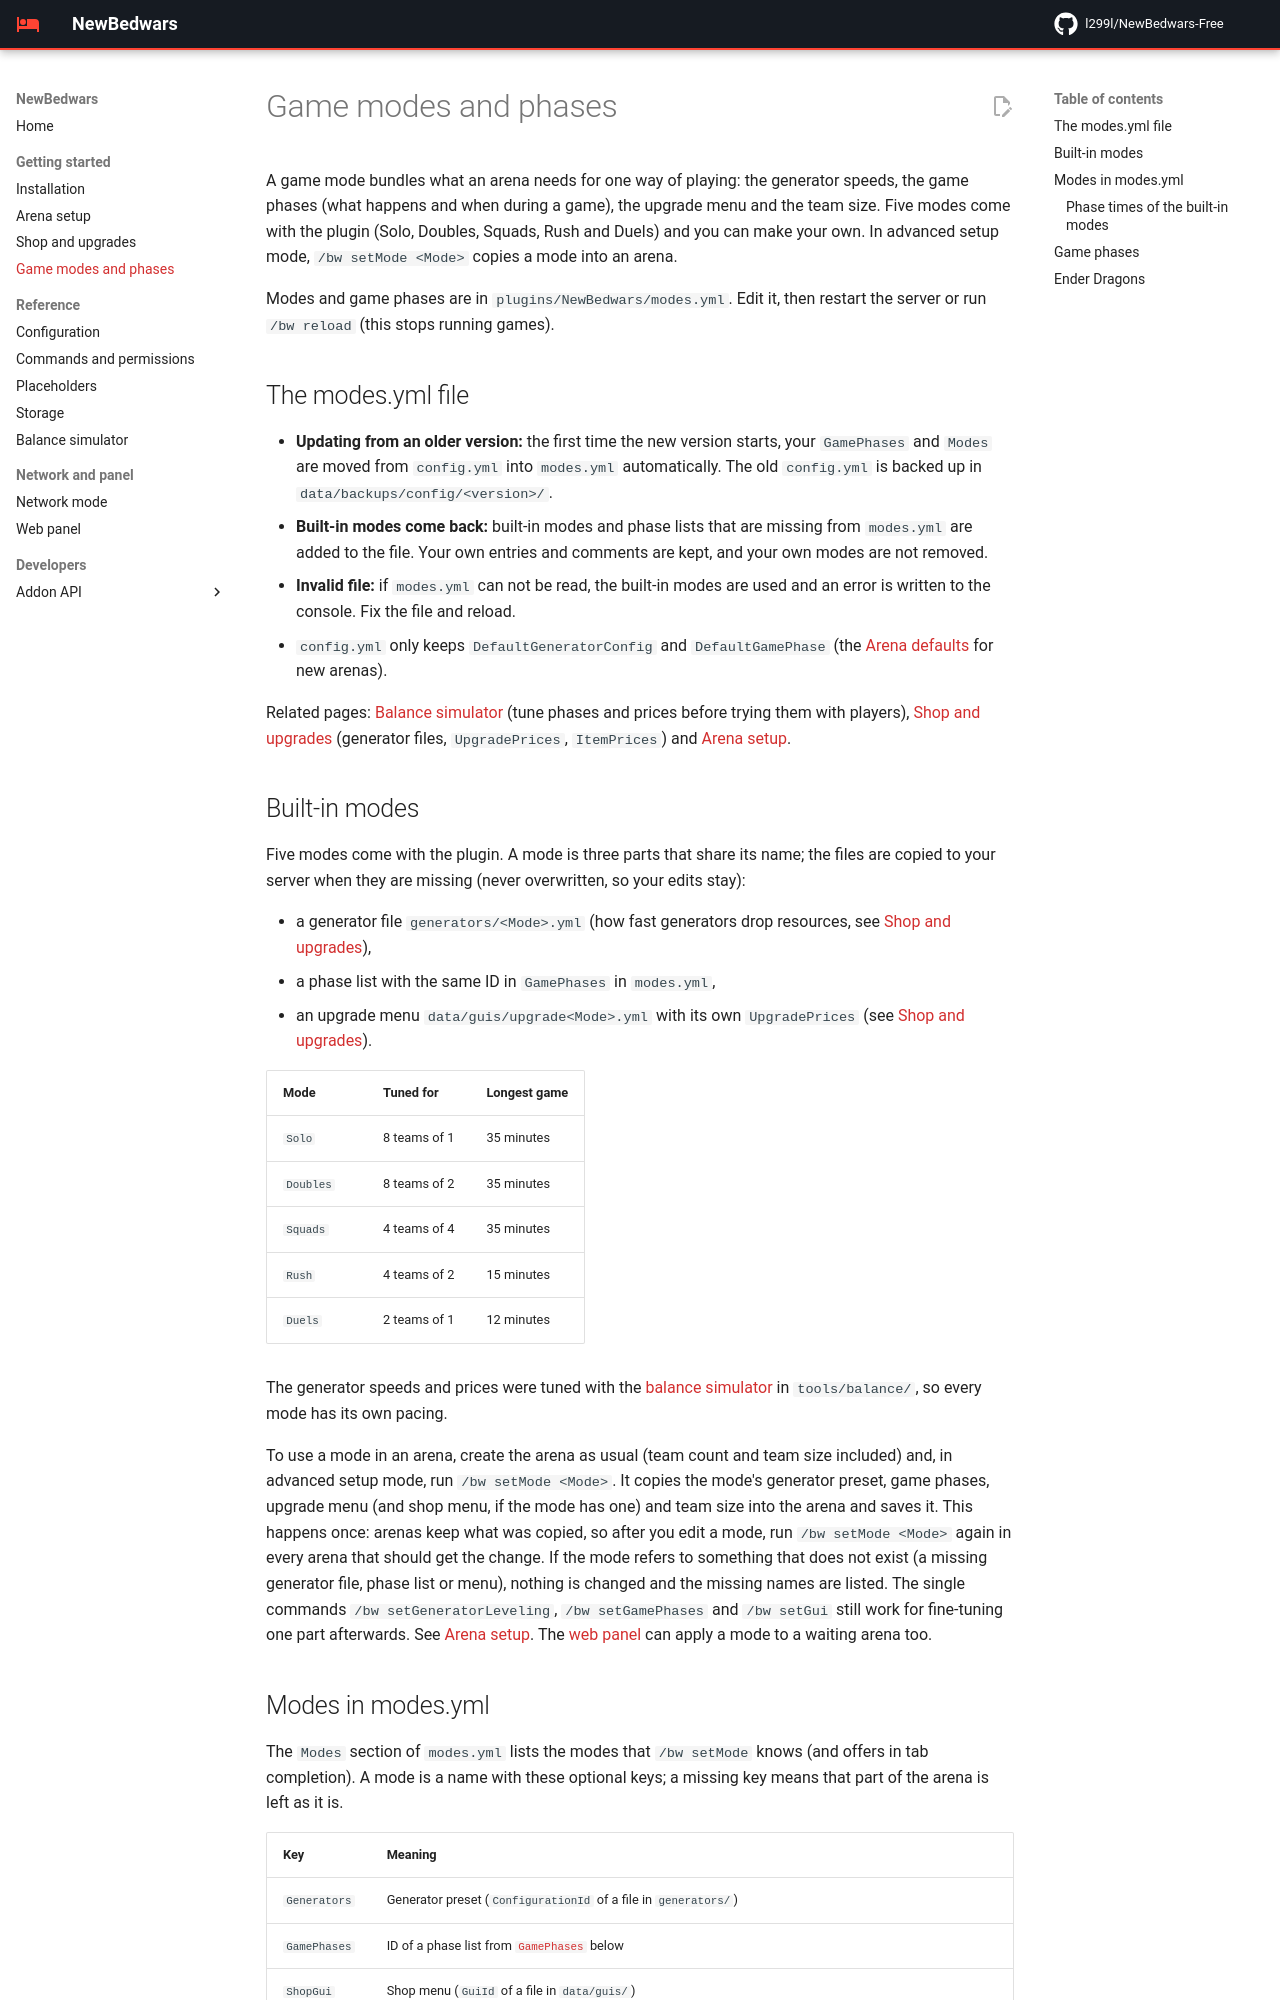

repository: l299l/NewBedwars-Free · page: game-modes/index.html · generator: mkdocs

# Game modes and phases

A game mode bundles what an arena needs for one way of playing: the generator speeds, the game phases (what happens and when during a game), the upgrade menu and the team size. Five modes come with the plugin (Solo, Doubles, Squads, Rush and Duels) and you can make your own. In advanced setup mode, `/bw setMode <Mode>` copies a mode into an arena.

Modes and game phases are in `plugins/NewBedwars/modes.yml`. Edit it, then restart the server or run `/bw reload` (this stops running games).

## The modes.yml file

- **Updating from an older version:** the first time the new version starts, your `GamePhases` and `Modes` are moved from `config.yml` into `modes.yml` automatically. The old `config.yml` is backed up in `data/backups/config/<version>/`.
- **Built-in modes come back:** built-in modes and phase lists that are missing from `modes.yml` are added to the file. Your own entries and comments are kept, and your own modes are not removed.
- **Invalid file:** if `modes.yml` can not be read, the built-in modes are used and an error is written to the console. Fix the file and reload.
- `config.yml` only keeps `DefaultGeneratorConfig` and `DefaultGamePhase` (the [Arena defaults](configuration.md#arena-defaults) for new arenas).

Related pages: [Balance simulator](balance-simulator.md) (tune phases and prices before trying them with players), [Shop and upgrades](shop-and-upgrades.md) (generator files, `UpgradePrices`, `ItemPrices`) and [Arena setup](arena-setup.md#choose-a-game-mode).
